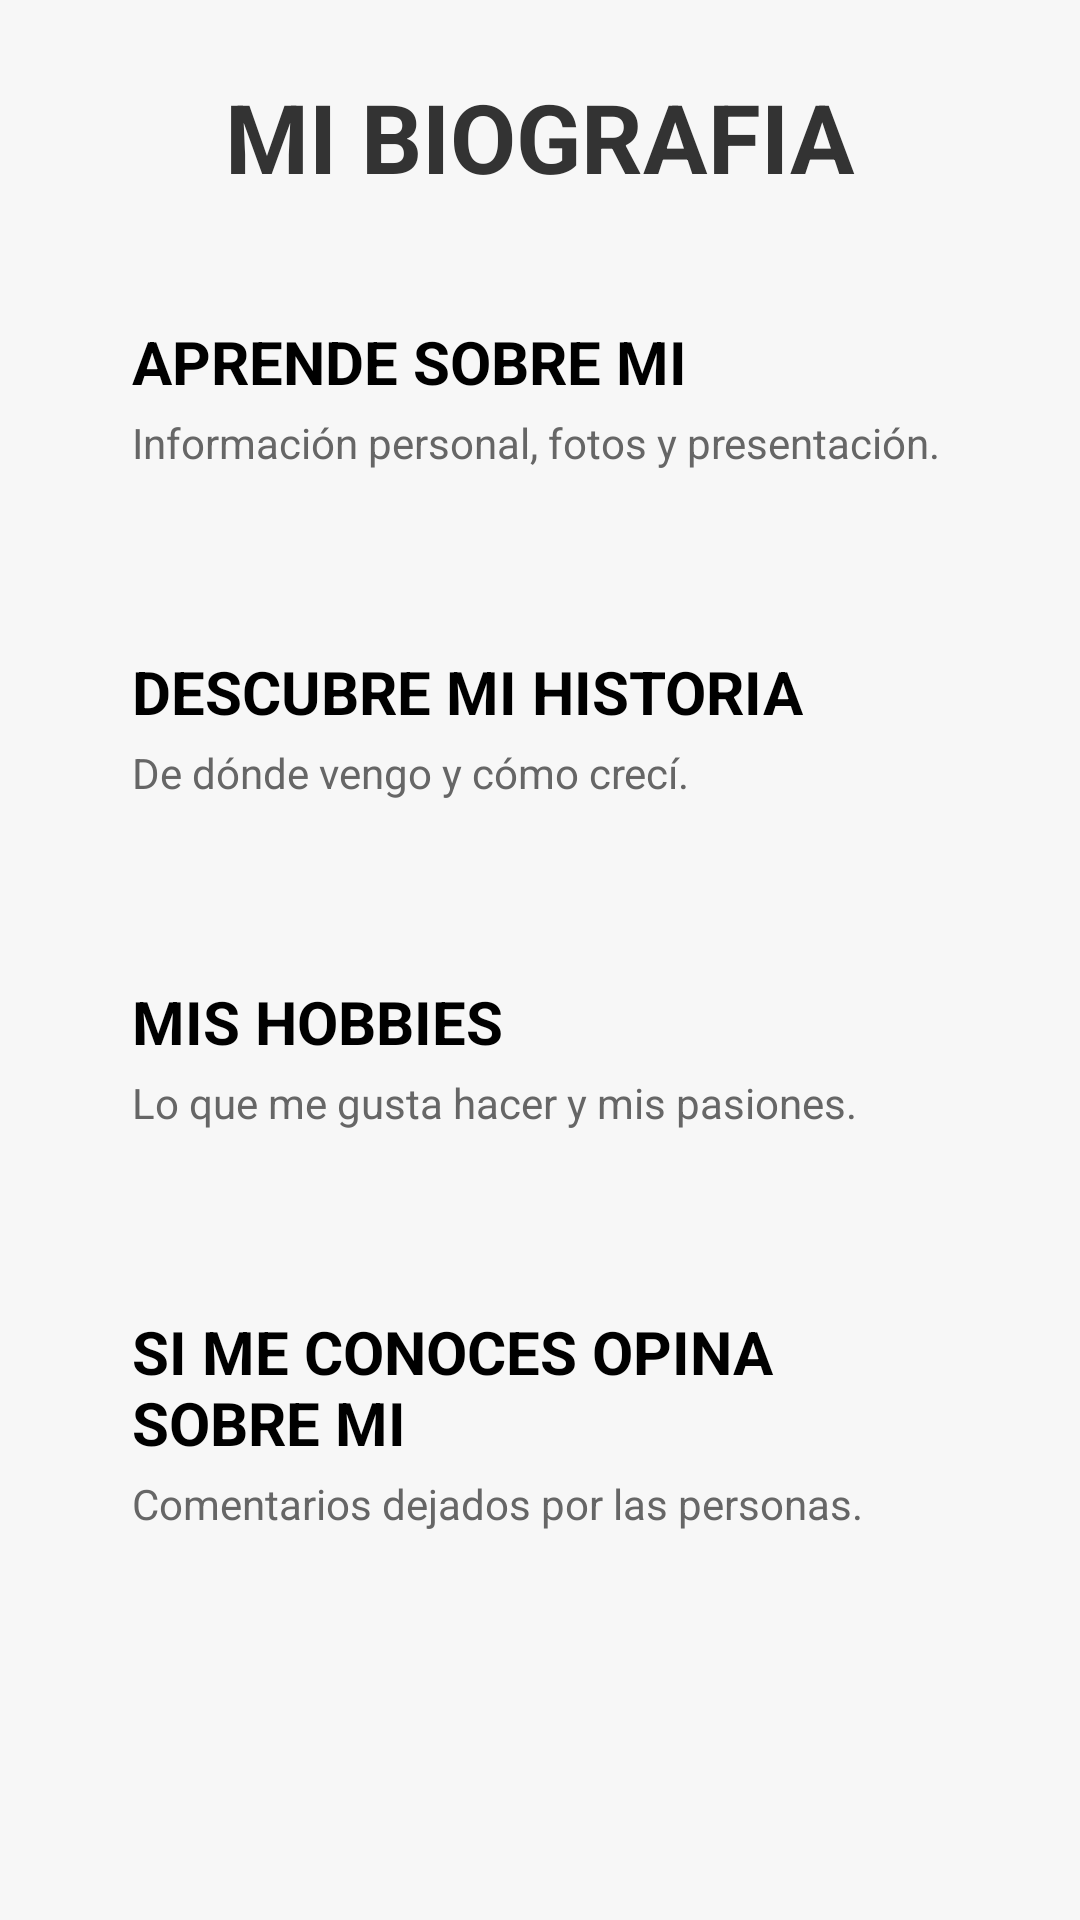

Produce the Android XML layout that renders to this screen, including the resource entries it uses.
<!-- AndroidManifest.xml: application theme Theme.MyApplication -->
<!-- res/layout/activity_menu.xml -->
<?xml version="1.0" encoding="utf-8"?>
<ScrollView xmlns:android="http://schemas.android.com/apk/res/android"
    android:layout_width="match_parent"
    android:layout_height="match_parent"
    android:fillViewport="true"
    android:background="#F7F7F7">

    <LinearLayout
        android:orientation="vertical"
        android:padding="24dp"
        android:gravity="center_horizontal"
        android:layout_width="match_parent"
        android:layout_height="wrap_content">

        
        <TextView
            android:text="MI BIOGRAFIA"
            android:textSize="32sp"
            android:textStyle="bold"
            android:textColor="#333333"
            android:layout_marginBottom="20dp"
            android:layout_width="wrap_content"
            android:layout_height="wrap_content" />

        
        <LinearLayout
            android:id="@+id/btnSobreMi"
            android:orientation="vertical"
            android:padding="20dp"
            android:background="@drawable/card_bg"
            android:layout_marginBottom="20dp"
            android:layout_width="match_parent"
            android:layout_height="wrap_content">

            <TextView
                android:text="APRENDE SOBRE MI"
                android:textSize="20sp"
                android:textStyle="bold"
                android:textColor="#000000"
                android:layout_width="wrap_content"
                android:layout_height="wrap_content" />

            <TextView
                android:text="Información personal, fotos y presentación."
                android:textColor="#666666"
                android:textSize="14sp"
                android:layout_marginTop="4dp"
                android:layout_width="wrap_content"
                android:layout_height="wrap_content" />

        </LinearLayout>

        
        <LinearLayout
            android:id="@+id/btnHistoria"
            android:orientation="vertical"
            android:padding="20dp"
            android:background="@drawable/card_bg"
            android:layout_marginBottom="20dp"
            android:layout_width="match_parent"
            android:layout_height="wrap_content">

            <TextView
                android:text="DESCUBRE MI HISTORIA"
                android:textSize="20sp"
                android:textStyle="bold"
                android:textColor="#000000"
                android:layout_width="wrap_content"
                android:layout_height="wrap_content" />

            <TextView
                android:text="De dónde vengo y cómo crecí."
                android:textColor="#666666"
                android:textSize="14sp"
                android:layout_marginTop="4dp"
                android:layout_width="wrap_content"
                android:layout_height="wrap_content" />
        </LinearLayout>

        
        <LinearLayout
            android:id="@+id/btnHobbies"
            android:orientation="vertical"
            android:padding="20dp"
            android:background="@drawable/card_bg"
            android:layout_marginBottom="20dp"
            android:layout_width="match_parent"
            android:layout_height="wrap_content">

            <TextView
                android:text="MIS HOBBIES"
                android:textSize="20sp"
                android:textStyle="bold"
                android:textColor="#000000"
                android:layout_width="wrap_content"
                android:layout_height="wrap_content" />

            <TextView
                android:text="Lo que me gusta hacer y mis pasiones."
                android:textColor="#666666"
                android:textSize="14sp"
                android:layout_marginTop="4dp"
                android:layout_width="wrap_content"
                android:layout_height="wrap_content" />
        </LinearLayout>

        
        <LinearLayout
            android:id="@+id/btnOpiniones"
            android:orientation="vertical"
            android:padding="20dp"
            android:background="@drawable/card_bg"
            android:layout_width="match_parent"
            android:layout_height="wrap_content">

            <TextView
                android:text="SI ME CONOCES OPINA SOBRE MI"
                android:textSize="20sp"
                android:textStyle="bold"
                android:textColor="#000000"
                android:layout_width="wrap_content"
                android:layout_height="wrap_content" />

            <TextView
                android:text="Comentarios dejados por las personas."
                android:textColor="#666666"
                android:textSize="14sp"
                android:layout_marginTop="4dp"
                android:layout_width="wrap_content"
                android:layout_height="wrap_content" />
        </LinearLayout>

    </LinearLayout>

</ScrollView>
<!-- resources referenced by this layout -->
<resources>
  <style name="Theme.MyApplication" parent="Theme.MaterialComponents.DayNight.NoActionBar">
          <item name="android:statusBarColor">@color/colorPrimary</item>
          <item name="android:navigationBarColor">@color/colorPrimary</item>
  
          
          <item name="android:colorBackground">@color/colorBackground</item>
  
          
          <item name="android:textColor">@color/colorText</item>
  
          
          <item name="materialButtonStyle">@style/CustomButton</item>
  
      </style>
  <color name="colorPrimary">#6200EE</color>
  <color name="colorBackground">#F4F4F8</color>
  <color name="colorText">#1A1A1A</color>
  <style name="CustomButton" parent="Widget.MaterialComponents.Button">
          <item name="backgroundTint">@color/colorButton</item>
          <item name="android:textColor">@color/colorButtonText</item>
          <item name="cornerRadius">20dp</item>
          <item name="android:padding">12dp</item>
          <item name="android:textStyle">bold</item>
      </style>
  <color name="colorButton">#4B63FF</color>
  <color name="colorButtonText">#FFFFFF</color>
</resources>
